The GitHub repository mw00847/machine_learning contains a labelled image folder "Data" with 2 categories: horses, humans. Examples follow, each with its label.

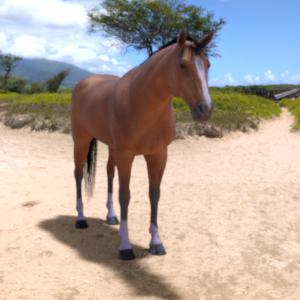
Label: horses

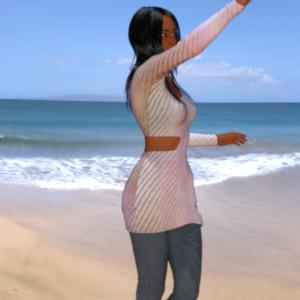
Label: humans

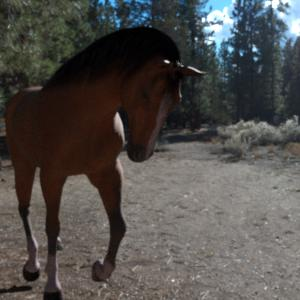
Label: horses

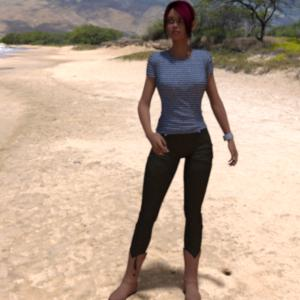
Label: humans

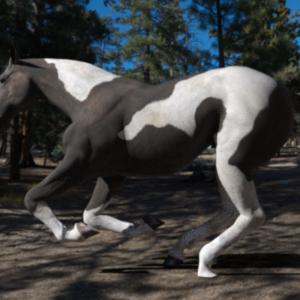
Label: horses

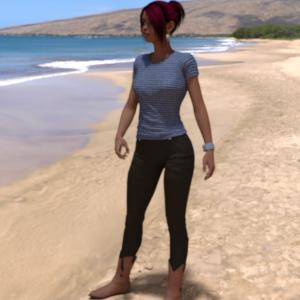
Label: humans
